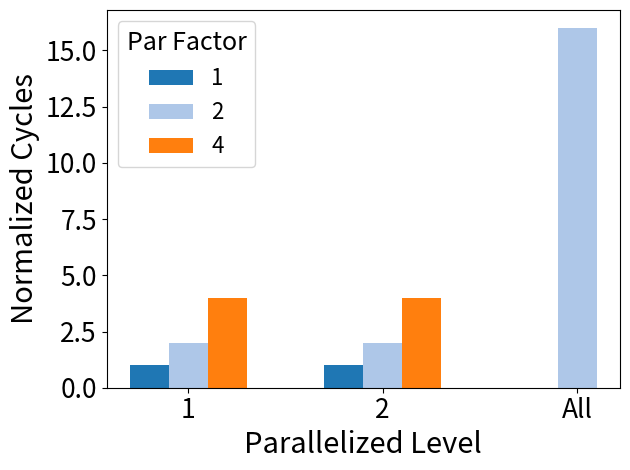

Write Python code to recreate this figure. (Note: this script raises an exception after producing the figure.)
#!/usr/bin/env python3
"""
Plot Figure 15b - Parallelization Level Sweep

Compares parallelization factors (1, 2, 4) across different stream levels:
- Stream level 1 with par factors 1, 2, 4
- Stream level 2 with par factors 1, 2, 4
- Both stream levels parallelized (par=4 for both)
"""

import matplotlib.pyplot as plt
import numpy as np
import seaborn as sns
import matplotlib
import argparse

# Disable LaTeX rendering (scienceplots requires LaTeX)
matplotlib.rcParams['text.usetex'] = False
matplotlib.use('Agg')

matplotlib.rc('xtick', labelsize=19)
matplotlib.rc('ytick', labelsize=19)

colors = sns.color_palette(palette='tab20')
speedup_color = colors[9]


def main():
    parser = argparse.ArgumentParser(description='Plot Figure 15b - Parallelization Level Sweep')
    parser.add_argument('--output', type=str, default='results/figure15b.pdf',
                        help='Output path for the figure')
    args = parser.parse_args()

    # X-axis: Stream Level 1, Stream Level 2
    configurations = ['1', '2', 'All']

    # Cycles for each configuration
    # [stream_level_1_cycles, stream_level_2_cycles] for each par factor
    values_config_1 = [806101226, 806101226]  # par factor 1
    values_config_2 = [403087023, 403054894]  # par factor 2
    values_config_4 = [201560883, 201531826]  # par factor 4
    combined_value = [50390209]  # both levels parallelized with par=4

    # Calculate speedup relative to baseline (par=1, stream level 1)
    baseline = 806101226
    speedup_1 = [baseline / y for y in values_config_1]
    speedup_2 = [baseline / y for y in values_config_2]
    speedup_4 = [baseline / y for y in values_config_4]

    print("Speedups:")
    print(f"  Par=1: {speedup_1}")
    print(f"  Par=2: {speedup_2}")
    print(f"  Par=4: {speedup_4}")
    print(f"  Combined (par=4 both): {baseline/combined_value[0]:.2f}x")

    x = np.arange(len(values_config_1))  # the label locations
    width = 0.2  # width of the bars

    # Plotting
    fig, ax = plt.subplots()

    # Creating bars for par factors 1, 2, and 4
    rects = ax.bar(x - width, speedup_1, width, label='1', color=colors[0])
    rects1 = ax.bar(x, speedup_2, width, label='2', color=colors[1])
    rects2 = ax.bar(x + width, speedup_4, width, label='4', color=colors[2])

    # Adding a separate bar for 'Combined' (both levels parallelized)
    combined_speedup = baseline / combined_value[0]
    rects4 = ax.bar(len(values_config_1), [combined_speedup], width, color=colors[1])

    # Add some labels
    ax.set_ylabel('Normalized Cycles', fontsize=21)
    ax.set_xlabel('Parallelized Level', fontsize=21)
    ax.set_xticks(np.append(x, len(values_config_1)))
    ax.set_xticklabels(configurations)
    ax.legend(title="Par Factor", fontsize=16, title_fontsize=18)

    plt.tight_layout()
    plt.show()

    fig.savefig(args.output, format="pdf", dpi=600, bbox_inches='tight')
    print(f"\nFigure saved to: {args.output}")


if __name__ == '__main__':
    main()
